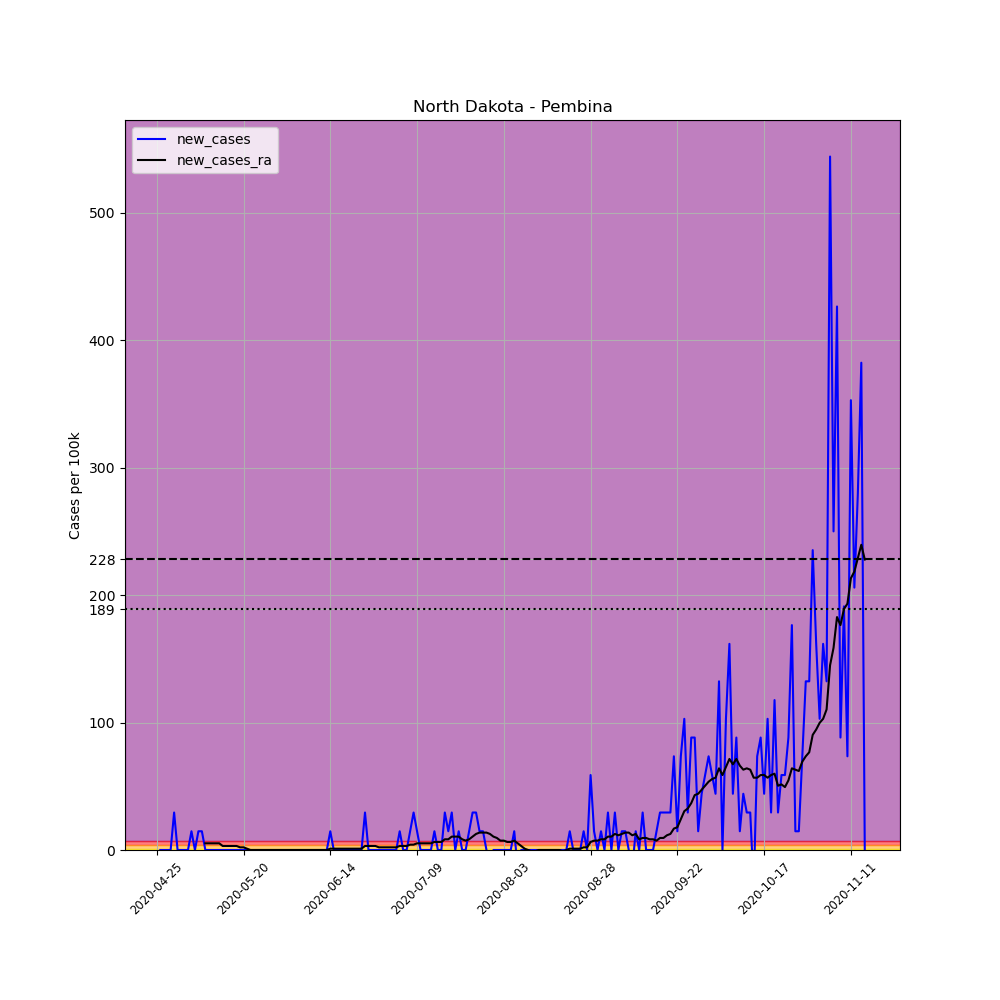

The data file committed next to this chart (first rows):
, date, county, state, fips, cases, deaths, COUNTY, STNAME, CTYNAME, POPESTIMATE2019, per_100k, new_cases, new_cases_ra
655981, 2020-04-25, Pembina, North Dakota, 38067, 1, 0, 67, North Dakota, Pembina, 6801, 14.7, , 
655982, 2020-04-26, Pembina, North Dakota, 38067, 1, 0, 67, North Dakota, Pembina, 6801, 14.7, 0.0, 
655983, 2020-04-27, Pembina, North Dakota, 38067, 1, 0, 67, North Dakota, Pembina, 6801, 14.7, 0.0, 
655984, 2020-04-28, Pembina, North Dakota, 38067, 1, 0, 67, North Dakota, Pembina, 6801, 14.7, 0.0, 
655985, 2020-04-29, Pembina, North Dakota, 38067, 1, 0, 67, North Dakota, Pembina, 6801, 14.7, 0.0, 
655986, 2020-04-30, Pembina, North Dakota, 38067, 3, 0, 67, North Dakota, Pembina, 6801, 44.11, 29.41, 
655987, 2020-05-01, Pembina, North Dakota, 38067, 3, 0, 67, North Dakota, Pembina, 6801, 44.11, 0.0, 
655988, 2020-05-02, Pembina, North Dakota, 38067, 3, 0, 67, North Dakota, Pembina, 6801, 44.11, 0.0, 
655989, 2020-05-03, Pembina, North Dakota, 38067, 3, 0, 67, North Dakota, Pembina, 6801, 44.11, 0.0, 
655990, 2020-05-04, Pembina, North Dakota, 38067, 3, 0, 67, North Dakota, Pembina, 6801, 44.11, 0.0, 
655991, 2020-05-05, Pembina, North Dakota, 38067, 4, 0, 67, North Dakota, Pembina, 6801, 58.81, 14.7, 
655992, 2020-05-06, Pembina, North Dakota, 38067, 4, 0, 67, North Dakota, Pembina, 6801, 58.81, 0.0, 
655993, 2020-05-07, Pembina, North Dakota, 38067, 5, 0, 67, North Dakota, Pembina, 6801, 73.52, 14.7, 
655994, 2020-05-08, Pembina, North Dakota, 38067, 6, 0, 67, North Dakota, Pembina, 6801, 88.22, 14.7, 
655995, 2020-05-09, Pembina, North Dakota, 38067, 6, 0, 67, North Dakota, Pembina, 6801, 88.22, 0.0, 5.251
655996, 2020-05-10, Pembina, North Dakota, 38067, 6, 0, 67, North Dakota, Pembina, 6801, 88.22, 0.0, 5.251
655997, 2020-05-11, Pembina, North Dakota, 38067, 6, 0, 67, North Dakota, Pembina, 6801, 88.22, 0.0, 5.251
655998, 2020-05-12, Pembina, North Dakota, 38067, 6, 0, 67, North Dakota, Pembina, 6801, 88.22, 0.0, 5.251
655999, 2020-05-13, Pembina, North Dakota, 38067, 6, 0, 67, North Dakota, Pembina, 6801, 88.22, 0.0, 5.251
656000, 2020-05-14, Pembina, North Dakota, 38067, 6, 0, 67, North Dakota, Pembina, 6801, 88.22, 0.0, 3.151
656001, 2020-05-15, Pembina, North Dakota, 38067, 6, 0, 67, North Dakota, Pembina, 6801, 88.22, 0.0, 3.151
656002, 2020-05-16, Pembina, North Dakota, 38067, 6, 0, 67, North Dakota, Pembina, 6801, 88.22, 0.0, 3.151
656003, 2020-05-17, Pembina, North Dakota, 38067, 6, 0, 67, North Dakota, Pembina, 6801, 88.22, 0.0, 3.151
656004, 2020-05-18, Pembina, North Dakota, 38067, 6, 0, 67, North Dakota, Pembina, 6801, 88.22, 0.0, 3.151
656005, 2020-05-19, Pembina, North Dakota, 38067, 6, 0, 67, North Dakota, Pembina, 6801, 88.22, 0.0, 2.101
656006, 2020-05-20, Pembina, North Dakota, 38067, 6, 0, 67, North Dakota, Pembina, 6801, 88.22, 0.0, 2.101
656007, 2020-05-21, Pembina, North Dakota, 38067, 6, 0, 67, North Dakota, Pembina, 6801, 88.22, 0.0, 1.05
656008, 2020-05-22, Pembina, North Dakota, 38067, 6, 0, 67, North Dakota, Pembina, 6801, 88.22, 0.0, 5.075305255429287e-16
656009, 2020-05-23, Pembina, North Dakota, 38067, 6, 0, 67, North Dakota, Pembina, 6801, 88.22, 0.0, 5.075305255429287e-16
656010, 2020-05-24, Pembina, North Dakota, 38067, 6, 0, 67, North Dakota, Pembina, 6801, 88.22, 0.0, 5.075305255429287e-16
656011, 2020-05-25, Pembina, North Dakota, 38067, 6, 0, 67, North Dakota, Pembina, 6801, 88.22, 0.0, 5.075305255429287e-16
656012, 2020-05-26, Pembina, North Dakota, 38067, 6, 0, 67, North Dakota, Pembina, 6801, 88.22, 0.0, 5.075305255429287e-16
656013, 2020-05-27, Pembina, North Dakota, 38067, 6, 0, 67, North Dakota, Pembina, 6801, 88.22, 0.0, 5.075305255429287e-16
656014, 2020-05-28, Pembina, North Dakota, 38067, 6, 0, 67, North Dakota, Pembina, 6801, 88.22, 0.0, 5.075305255429287e-16
656015, 2020-05-29, Pembina, North Dakota, 38067, 6, 0, 67, North Dakota, Pembina, 6801, 88.22, 0.0, 5.075305255429287e-16
656016, 2020-05-30, Pembina, North Dakota, 38067, 6, 0, 67, North Dakota, Pembina, 6801, 88.22, 0.0, 5.075305255429287e-16
656017, 2020-05-31, Pembina, North Dakota, 38067, 6, 0, 67, North Dakota, Pembina, 6801, 88.22, 0.0, 5.075305255429287e-16
656018, 2020-06-01, Pembina, North Dakota, 38067, 6, 0, 67, North Dakota, Pembina, 6801, 88.22, 0.0, 5.075305255429287e-16
656019, 2020-06-02, Pembina, North Dakota, 38067, 6, 0, 67, North Dakota, Pembina, 6801, 88.22, 0.0, 5.075305255429287e-16
656020, 2020-06-03, Pembina, North Dakota, 38067, 6, 0, 67, North Dakota, Pembina, 6801, 88.22, 0.0, 5.075305255429287e-16
656021, 2020-06-04, Pembina, North Dakota, 38067, 6, 0, 67, North Dakota, Pembina, 6801, 88.22, 0.0, 5.075305255429287e-16
656022, 2020-06-05, Pembina, North Dakota, 38067, 6, 0, 67, North Dakota, Pembina, 6801, 88.22, 0.0, 5.075305255429287e-16
656023, 2020-06-06, Pembina, North Dakota, 38067, 6, 0, 67, North Dakota, Pembina, 6801, 88.22, 0.0, 5.075305255429287e-16
656024, 2020-06-07, Pembina, North Dakota, 38067, 6, 0, 67, North Dakota, Pembina, 6801, 88.22, 0.0, 5.075305255429287e-16
656025, 2020-06-08, Pembina, North Dakota, 38067, 6, 0, 67, North Dakota, Pembina, 6801, 88.22, 0.0, 5.075305255429287e-16
656026, 2020-06-09, Pembina, North Dakota, 38067, 6, 0, 67, North Dakota, Pembina, 6801, 88.22, 0.0, 5.075305255429287e-16
656027, 2020-06-10, Pembina, North Dakota, 38067, 6, 0, 67, North Dakota, Pembina, 6801, 88.22, 0.0, 5.075305255429287e-16
656028, 2020-06-11, Pembina, North Dakota, 38067, 6, 0, 67, North Dakota, Pembina, 6801, 88.22, 0.0, 5.075305255429287e-16
656029, 2020-06-12, Pembina, North Dakota, 38067, 6, 0, 67, North Dakota, Pembina, 6801, 88.22, 0.0, 5.075305255429287e-16
656030, 2020-06-13, Pembina, North Dakota, 38067, 6, 0, 67, North Dakota, Pembina, 6801, 88.22, 0.0, 5.075305255429287e-16
656031, 2020-06-14, Pembina, North Dakota, 38067, 7, 0, 67, North Dakota, Pembina, 6801, 102.9, 14.7, 1.05
656032, 2020-06-15, Pembina, North Dakota, 38067, 7, 0, 67, North Dakota, Pembina, 6801, 102.9, 0.0, 1.05
656033, 2020-06-16, Pembina, North Dakota, 38067, 7, 0, 67, North Dakota, Pembina, 6801, 102.9, 0.0, 1.05
656034, 2020-06-17, Pembina, North Dakota, 38067, 7, 0, 67, North Dakota, Pembina, 6801, 102.9, 0.0, 1.05
656035, 2020-06-18, Pembina, North Dakota, 38067, 7, 0, 67, North Dakota, Pembina, 6801, 102.9, 0.0, 1.05
656036, 2020-06-19, Pembina, North Dakota, 38067, 7, 0, 67, North Dakota, Pembina, 6801, 102.9, 0.0, 1.05
656037, 2020-06-20, Pembina, North Dakota, 38067, 7, 0, 67, North Dakota, Pembina, 6801, 102.9, 0.0, 1.05
656038, 2020-06-21, Pembina, North Dakota, 38067, 7, 0, 67, North Dakota, Pembina, 6801, 102.9, 0.0, 1.05
656039, 2020-06-22, Pembina, North Dakota, 38067, 7, 0, 67, North Dakota, Pembina, 6801, 102.9, 0.0, 1.05
656040, 2020-06-23, Pembina, North Dakota, 38067, 7, 0, 67, North Dakota, Pembina, 6801, 102.9, 0.0, 1.05
... 145 more rows
